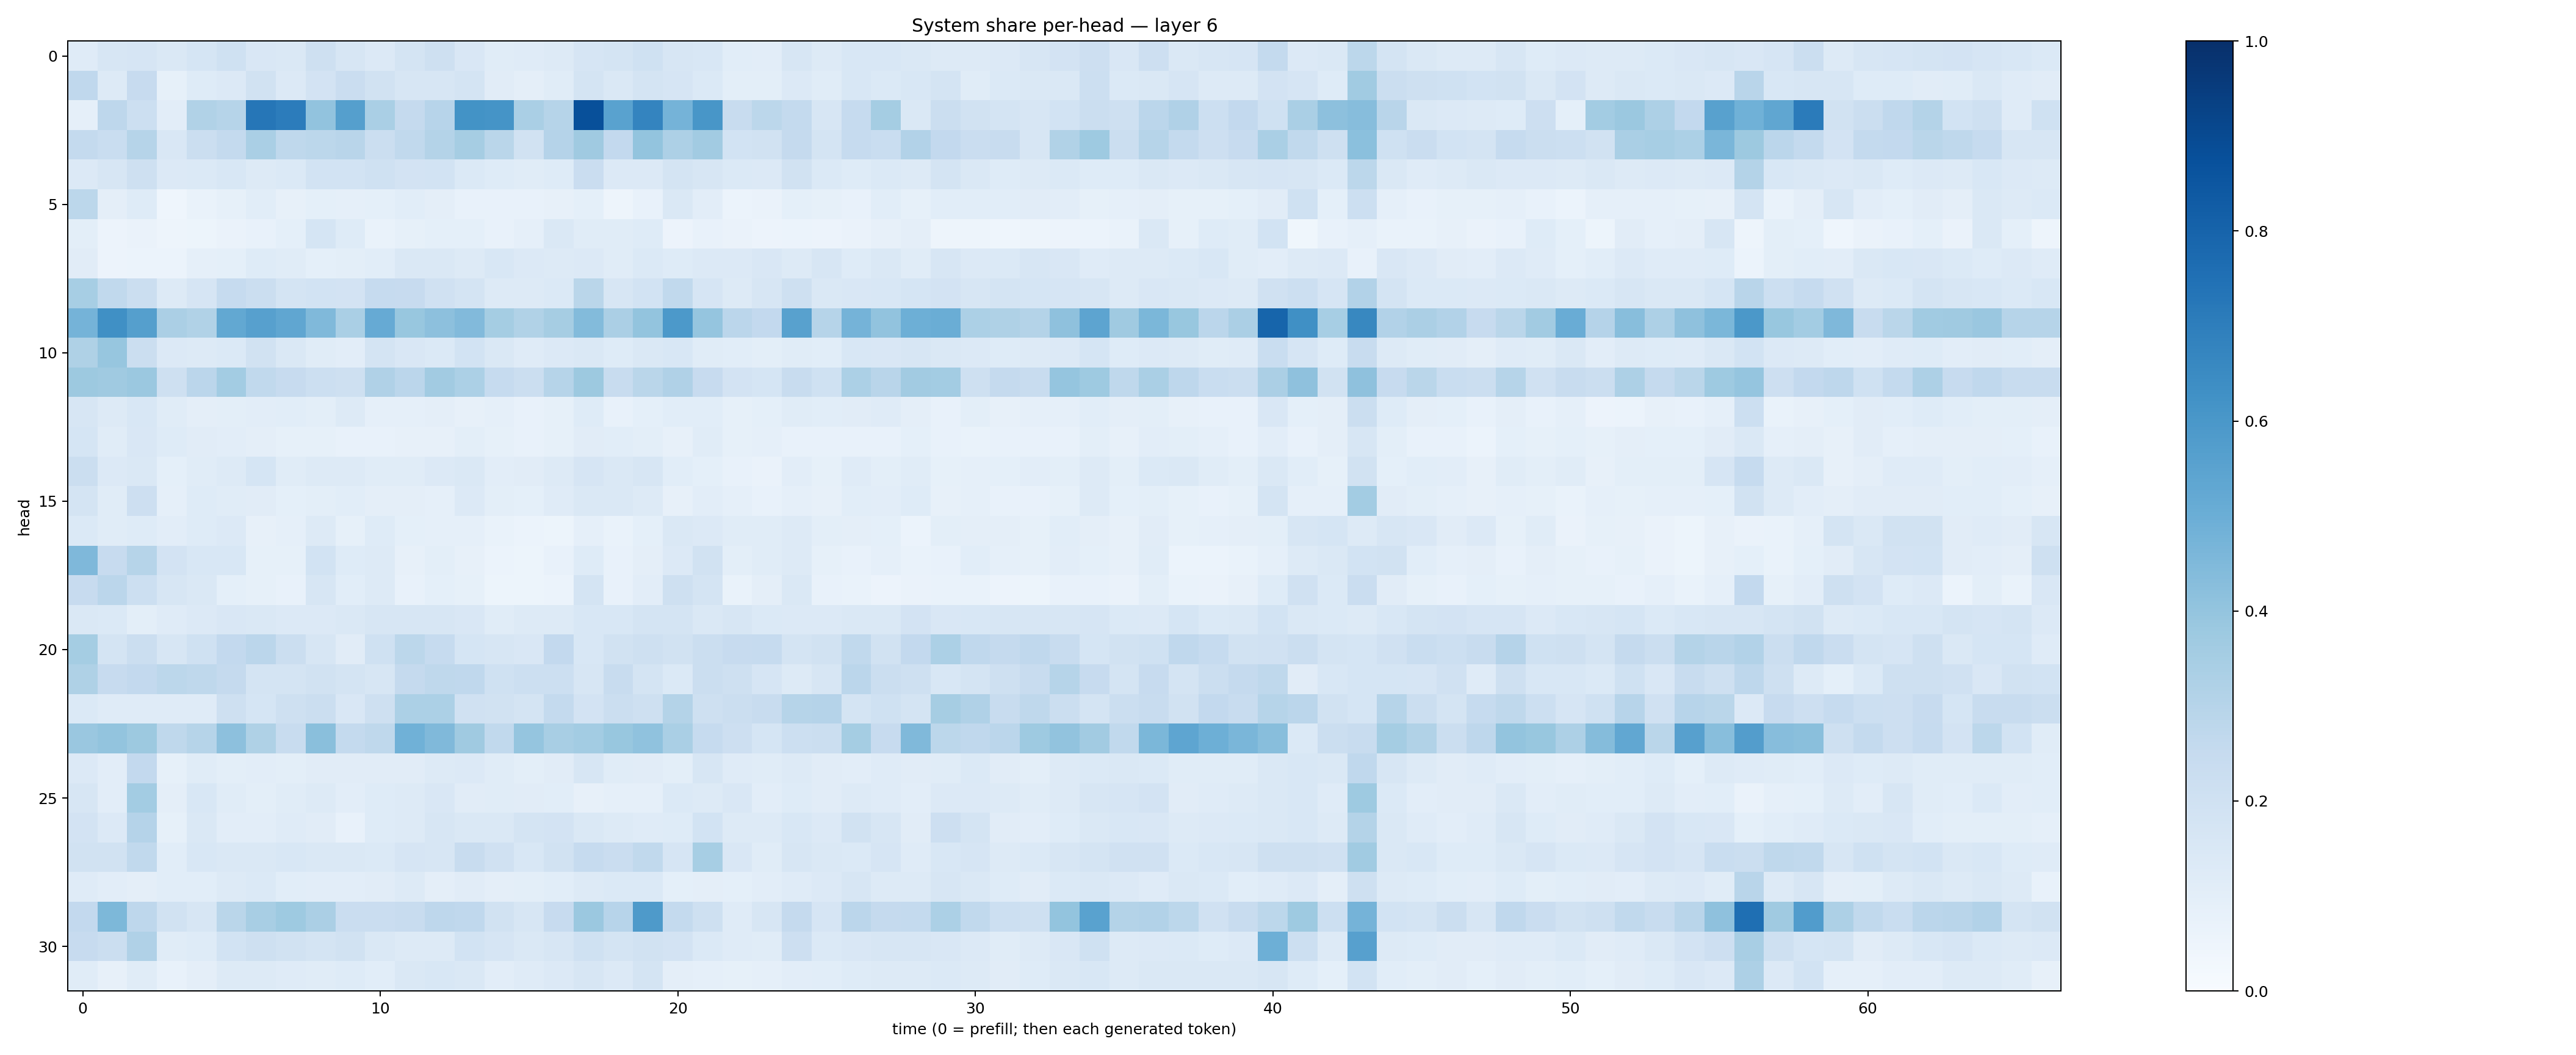

Source data for this figure (header and first rows):
0.12070203, 0.16038711, 0.16744523, 0.14170747, 0.16831483, 0.2016646, 0.15126635, 0.14068238, 0.20622511, 0.16000865, 0.13439813, 0.1770105, 0.20456654, 0.15214942, 0.11469905, 0.11934392, 0.13281226, 0.16438664, 0.17321935, 0.20118901, 0.15895222, 0.15325774, 0.1076507, 0.10198966
0.2668, 0.1252, 0.2444, 0.08497, 0.1219, 0.1365, 0.1939, 0.1336, 0.183, 0.2272, 0.1928, 0.1586, 0.1577, 0.1726, 0.1119, 0.09637, 0.1142, 0.1794, 0.1418, 0.1756, 0.1678, 0.1381, 0.09792, 0.09973
0.08964, 0.2756, 0.2158, 0.1028, 0.3147, 0.3006, 0.7282, 0.7035, 0.4059, 0.5636, 0.3382, 0.2524, 0.2941, 0.6175, 0.6168, 0.3369, 0.2969, 0.8768, 0.5527, 0.6734, 0.4732, 0.6018, 0.2355, 0.2796
0.2561, 0.2308, 0.2969, 0.1509, 0.2206, 0.257, 0.3364, 0.2716, 0.2779, 0.2922, 0.2209, 0.2633, 0.3048, 0.3497, 0.2857, 0.1944, 0.3012, 0.3676, 0.2608, 0.3985, 0.3279, 0.361, 0.1872, 0.1914
0.1329, 0.1611, 0.2098, 0.1347, 0.1368, 0.1545, 0.1326, 0.1372, 0.1863, 0.1839, 0.1995, 0.1814, 0.1853, 0.1404, 0.1241, 0.1145, 0.1238, 0.2291, 0.1359, 0.1356, 0.1787, 0.1581, 0.1369, 0.1349
0.2793, 0.09575, 0.1232, 0.04311, 0.0683, 0.08319, 0.1066, 0.08017, 0.09292, 0.08806, 0.0928, 0.1086, 0.09643, 0.07594, 0.07477, 0.07658, 0.07993, 0.09313, 0.0504, 0.07791, 0.1443, 0.1037, 0.06103, 0.06414
0.09992, 0.05495, 0.06459, 0.04912, 0.0541, 0.06292, 0.07154, 0.08988, 0.1685, 0.1225, 0.0676, 0.08423, 0.09291, 0.09346, 0.07142, 0.08711, 0.1431, 0.1137, 0.1166, 0.1216, 0.05748, 0.07806, 0.06583, 0.05567
0.1098, 0.05854, 0.06091, 0.05951, 0.08684, 0.09147, 0.1232, 0.114, 0.09025, 0.0978, 0.1066, 0.1427, 0.1477, 0.1286, 0.1524, 0.1343, 0.1308, 0.1359, 0.1166, 0.1393, 0.1228, 0.1338, 0.1329, 0.1518
0.3452, 0.2633, 0.2241, 0.1319, 0.1671, 0.2496, 0.2246, 0.1789, 0.1868, 0.1815, 0.2468, 0.2422, 0.1966, 0.1761, 0.1306, 0.1315, 0.1379, 0.2869, 0.1612, 0.1855, 0.2645, 0.1663, 0.1325, 0.1565
0.4728, 0.6327, 0.5653, 0.3348, 0.3161, 0.5263, 0.5595, 0.5327, 0.4475, 0.3387, 0.5123, 0.3878, 0.4165, 0.4426, 0.3554, 0.3146, 0.3482, 0.439, 0.3334, 0.3989, 0.5933, 0.3945, 0.2813, 0.2608
0.3228, 0.3936, 0.2236, 0.1335, 0.1264, 0.1403, 0.1909, 0.142, 0.1158, 0.1018, 0.1775, 0.15, 0.1391, 0.1842, 0.1454, 0.1196, 0.1341, 0.1479, 0.1232, 0.1478, 0.1554, 0.1161, 0.1056, 0.09812
0.3762, 0.3703, 0.3789, 0.2054, 0.2834, 0.3556, 0.2652, 0.2434, 0.2154, 0.2041, 0.3194, 0.2847, 0.3616, 0.3295, 0.2473, 0.2262, 0.2984, 0.3763, 0.2402, 0.2888, 0.3178, 0.2441, 0.1799, 0.1693
0.1598, 0.1304, 0.1557, 0.1136, 0.09656, 0.09817, 0.1026, 0.109, 0.0992, 0.1284, 0.08725, 0.08863, 0.09626, 0.08201, 0.08902, 0.07596, 0.08405, 0.1245, 0.07794, 0.09189, 0.1063, 0.1055, 0.0858, 0.0923
0.168, 0.1158, 0.1491, 0.1219, 0.1099, 0.103, 0.09698, 0.08271, 0.08345, 0.077, 0.07351, 0.07897, 0.08074, 0.1011, 0.08584, 0.0745, 0.08392, 0.1097, 0.1086, 0.1001, 0.08008, 0.1164, 0.08268, 0.0871
0.2243, 0.1351, 0.1477, 0.09071, 0.1151, 0.1309, 0.1714, 0.1136, 0.127, 0.1272, 0.1151, 0.1148, 0.1342, 0.1457, 0.1024, 0.1096, 0.1308, 0.1676, 0.1409, 0.1632, 0.1081, 0.09131, 0.07564, 0.06511
0.1747, 0.1169, 0.213, 0.08833, 0.1244, 0.1141, 0.111, 0.09222, 0.09833, 0.106, 0.09609, 0.09427, 0.08874, 0.1342, 0.09806, 0.09058, 0.1185, 0.1419, 0.1465, 0.1294, 0.08193, 0.1042, 0.08652, 0.07453
0.1385, 0.1152, 0.1218, 0.1023, 0.1245, 0.1338, 0.08198, 0.0891, 0.1286, 0.08265, 0.1222, 0.09001, 0.08971, 0.08799, 0.06829, 0.06216, 0.05263, 0.0866, 0.07022, 0.09178, 0.1417, 0.136, 0.1139, 0.1137
0.4496, 0.2443, 0.2994, 0.1818, 0.1543, 0.1562, 0.0857, 0.08472, 0.1858, 0.1247, 0.1273, 0.08064, 0.1003, 0.08145, 0.06211, 0.05078, 0.07197, 0.1231, 0.07261, 0.09514, 0.1366, 0.1906, 0.09823, 0.1155
0.2444, 0.2831, 0.2157, 0.1578, 0.1441, 0.09164, 0.08585, 0.07516, 0.1602, 0.1063, 0.1297, 0.0723, 0.09241, 0.08396, 0.05429, 0.05303, 0.05912, 0.1757, 0.07211, 0.1032, 0.2071, 0.1773, 0.06782, 0.09639
0.1479, 0.1379, 0.1012, 0.1204, 0.136, 0.1491, 0.1435, 0.1352, 0.1335, 0.144, 0.1637, 0.1599, 0.1624, 0.1497, 0.1146, 0.1284, 0.1282, 0.1561, 0.1527, 0.1792, 0.1738, 0.1458, 0.1569, 0.1391
0.3526, 0.1721, 0.2243, 0.1586, 0.2005, 0.2597, 0.2828, 0.2228, 0.1606, 0.1109, 0.2, 0.2787, 0.248, 0.1714, 0.1613, 0.1486, 0.2592, 0.1536, 0.1875, 0.2083, 0.1892, 0.2205, 0.2439, 0.2465
0.3208, 0.2461, 0.2611, 0.278, 0.2705, 0.2517, 0.176, 0.1731, 0.1887, 0.1719, 0.1608, 0.2511, 0.2704, 0.2682, 0.1995, 0.2156, 0.2174, 0.157, 0.2399, 0.1795, 0.138, 0.221, 0.2077, 0.1654
0.1396, 0.1209, 0.1201, 0.118, 0.1174, 0.2046, 0.1714, 0.2061, 0.2193, 0.1499, 0.2064, 0.329, 0.3285, 0.1977, 0.194, 0.1748, 0.254, 0.1819, 0.2258, 0.2098, 0.3085, 0.2063, 0.2201, 0.2381
0.3831, 0.3987, 0.3762, 0.2721, 0.2976, 0.4164, 0.3209, 0.236, 0.4254, 0.2554, 0.273, 0.4878, 0.4471, 0.371, 0.2635, 0.3974, 0.3423, 0.3555, 0.3895, 0.4075, 0.3395, 0.2476, 0.2115, 0.1702
0.1332, 0.1042, 0.2591, 0.08537, 0.114, 0.09992, 0.1032, 0.0986, 0.1097, 0.1111, 0.1098, 0.1102, 0.1318, 0.1345, 0.117, 0.1005, 0.11, 0.1574, 0.1142, 0.1119, 0.1012, 0.1571, 0.1183, 0.1163
0.1575, 0.1039, 0.3564, 0.09686, 0.1532, 0.1139, 0.09944, 0.1163, 0.129, 0.1021, 0.1217, 0.1274, 0.1513, 0.1118, 0.1146, 0.1106, 0.1073, 0.08127, 0.0875, 0.08751, 0.1376, 0.1292, 0.1485, 0.1042
0.1829, 0.1335, 0.3033, 0.08203, 0.146, 0.1032, 0.104, 0.1197, 0.1106, 0.07133, 0.1237, 0.1277, 0.158, 0.1429, 0.1437, 0.1739, 0.18, 0.1459, 0.1263, 0.12, 0.1234, 0.1852, 0.1318, 0.1271
0.1917, 0.1951, 0.2632, 0.1055, 0.1547, 0.1481, 0.1439, 0.156, 0.1461, 0.1435, 0.1374, 0.166, 0.1588, 0.2402, 0.1963, 0.1552, 0.1949, 0.2488, 0.2279, 0.2636, 0.1666, 0.3464, 0.1492, 0.1135
0.1178, 0.1038, 0.09551, 0.1079, 0.1085, 0.1269, 0.1386, 0.1079, 0.1039, 0.102, 0.1131, 0.1265, 0.09683, 0.1105, 0.09422, 0.09866, 0.1057, 0.1278, 0.1378, 0.1397, 0.09258, 0.09715, 0.09135, 0.1054
0.2605, 0.4547, 0.2747, 0.1899, 0.1595, 0.2857, 0.3432, 0.3733, 0.3349, 0.2285, 0.2293, 0.2354, 0.2761, 0.2669, 0.1914, 0.1635, 0.2429, 0.3812, 0.2941, 0.588, 0.2577, 0.2062, 0.1172, 0.1621
0.2437, 0.2245, 0.3166, 0.1161, 0.1228, 0.1871, 0.2055, 0.1923, 0.1766, 0.1934, 0.143, 0.1288, 0.1309, 0.187, 0.1641, 0.1429, 0.1579, 0.2011, 0.179, 0.1876, 0.1825, 0.1399, 0.1178, 0.1162
0.1134, 0.0803, 0.1149, 0.07224, 0.09378, 0.1275, 0.1296, 0.1189, 0.1149, 0.1246, 0.1058, 0.1434, 0.1562, 0.1423, 0.1052, 0.1203, 0.1346, 0.1593, 0.1335, 0.1756, 0.09512, 0.08661, 0.08533, 0.08908
